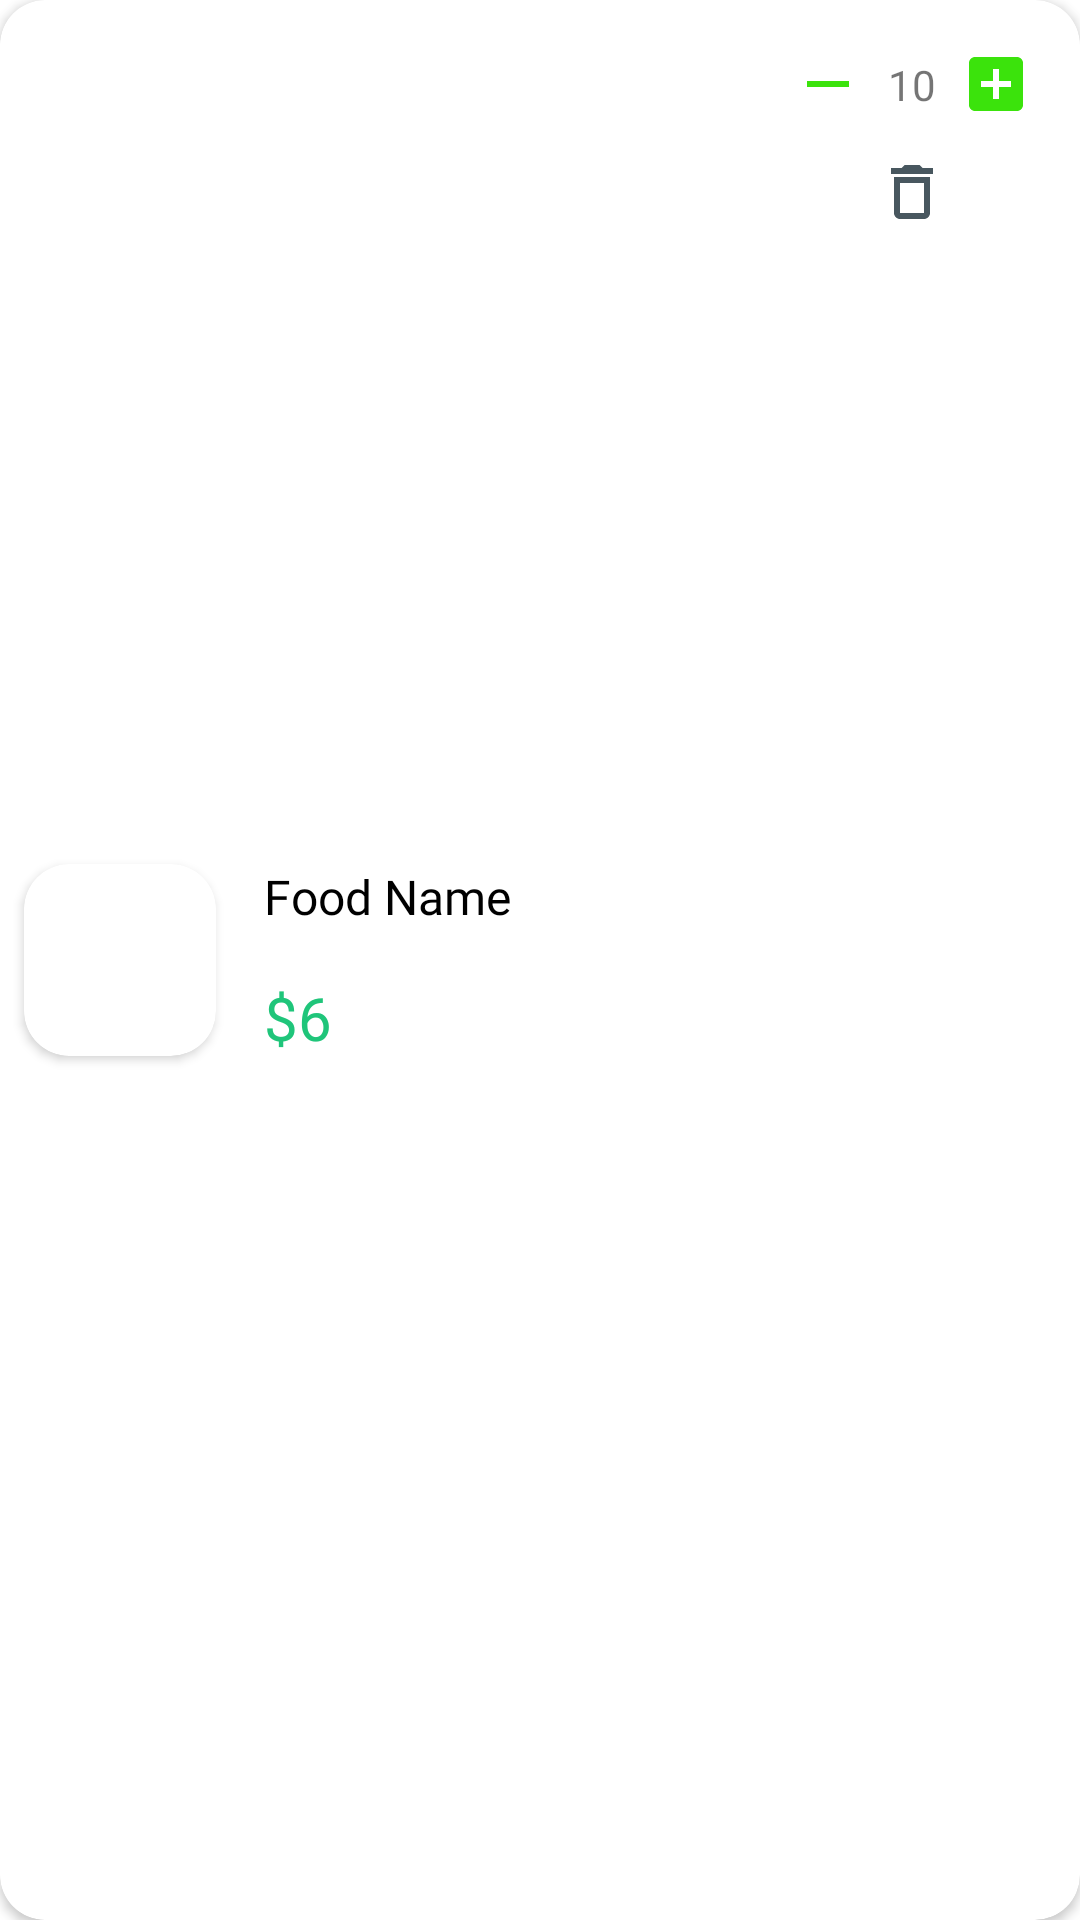

Write the Android layout XML for this screen, with the resource values it uses.
<!-- AndroidManifest.xml: application theme Theme.HungerWooshRestaurant -->
<!-- res/layout/food_item.xml -->
<?xml version="1.0" encoding="utf-8"?>
<androidx.cardview.widget.CardView xmlns:android="http://schemas.android.com/apk/res/android"
    android:layout_width="match_parent"
    android:layout_height="wrap_content"
    xmlns:app="http://schemas.android.com/apk/res-auto"
    app:cardCornerRadius="15dp"
    android:layout_marginVertical="8dp"
    android:elevation="2dp"
    android:layout_marginHorizontal="8dp">

    <androidx.constraintlayout.widget.ConstraintLayout
        android:layout_width="match_parent"
        android:layout_height="match_parent">

        <androidx.cardview.widget.CardView
            android:id="@+id/cardView"
            android:layout_width="64dp"
            android:layout_height="64dp"
            app:layout_constraintTop_toTopOf="parent"
            app:layout_constraintStart_toStartOf="parent"
            android:layout_marginTop="8dp"
            android:layout_marginBottom="8dp"
            android:layout_marginStart="8dp"
            app:layout_constraintBottom_toBottomOf="parent"
            app:cardCornerRadius="15dp">

            <ImageView
                android:id="@+id/foodPoster"
                android:layout_width="64dp"
                android:layout_height="64dp"
                android:src="@drawable/banner1"
                android:scaleType="centerCrop" />

        </androidx.cardview.widget.CardView>

        <TextView
            android:id="@+id/foodName"
            android:layout_width="wrap_content"
            android:layout_height="wrap_content"
            app:layout_constraintStart_toEndOf="@id/cardView"
            android:fontFamily="@font/lato_regular"
            android:textColor="@color/black"
            android:layout_marginStart="16dp"
            app:layout_constraintTop_toTopOf="@id/cardView"
            android:textSize="16sp"
            android:text="Food Name"/>

        <TextView
            android:id="@+id/foodPrice"
            android:layout_width="wrap_content"
            android:layout_height="wrap_content"
            app:layout_constraintStart_toStartOf="@id/foodName"
            app:layout_constraintTop_toBottomOf="@id/foodName"
            android:layout_marginTop="16dp"
            android:fontFamily="@font/lato_regular"
            android:textColor="@color/textColor"
            android:text="$6"
            android:textSize="20sp"/>

        <ImageButton
            android:id="@+id/addBtn"
            android:layout_width="wrap_content"
            android:layout_height="wrap_content"
            android:src="@drawable/ic_add_box"
            android:background="@color/white"
            android:layout_marginTop="16dp"
            android:layout_marginEnd="16dp"
            app:layout_constraintEnd_toEndOf="parent"
            app:layout_constraintTop_toTopOf="parent"/>

        <TextView
            android:id="@+id/foodQuantity"
            android:layout_width="wrap_content"
            android:layout_height="wrap_content"
            app:layout_constraintEnd_toStartOf="@id/addBtn"
            app:layout_constraintTop_toTopOf="@id/addBtn"
            app:layout_constraintBottom_toBottomOf="@id/addBtn"
            android:layout_marginEnd="8dp"
            android:text="10" />

        <ImageButton
            android:id="@+id/subtractBtn"
            android:layout_width="wrap_content"
            android:layout_height="wrap_content"
            android:src="@drawable/ic_remove"
            app:layout_constraintEnd_toStartOf="@id/foodQuantity"
            app:layout_constraintTop_toTopOf="@id/addBtn"
            app:layout_constraintBottom_toBottomOf="@id/addBtn"
            android:layout_marginEnd="8dp"
            android:background="@color/white"/>

        <ImageButton
            android:id="@+id/deleteBtn"
            android:layout_width="wrap_content"
            android:layout_height="wrap_content"
            android:src="@drawable/ic_delete"
            android:background="@color/white"
            app:layout_constraintTop_toBottomOf="@id/addBtn"
            app:layout_constraintEnd_toEndOf="@id/addBtn"
            app:layout_constraintStart_toStartOf="@id/subtractBtn"
            android:layout_marginTop="12dp"/>

    </androidx.constraintlayout.widget.ConstraintLayout>

</androidx.cardview.widget.CardView>
<!-- resources referenced by this layout -->
<resources>
  <color name="black">#FF000000</color>
  <color name="textColor">#1FC57A</color>
  <color name="white">#FFFFFFFF</color>
  <!-- drawable ic_add_box (drawable) -->
  <vector android:height="24dp" android:tint="#3BE30C"
      android:viewportHeight="24" android:viewportWidth="24"
      android:width="24dp" xmlns:android="http://schemas.android.com/apk/res/android">
      <path android:fillColor="@android:color/white" android:pathData="M19,3L5,3c-1.11,0 -2,0.9 -2,2v14c0,1.1 0.89,2 2,2h14c1.1,0 2,-0.9 2,-2L21,5c0,-1.1 -0.9,-2 -2,-2zM17,13h-4v4h-2v-4L7,13v-2h4L11,7h2v4h4v2z"/>
  </vector>
  <!-- drawable ic_delete (drawable) -->
  <vector android:height="24dp" android:tint="#48575F"
      android:viewportHeight="24" android:viewportWidth="24"
      android:width="24dp" xmlns:android="http://schemas.android.com/apk/res/android">
      <path android:fillColor="@android:color/white" android:pathData="M6,19c0,1.1 0.9,2 2,2h8c1.1,0 2,-0.9 2,-2L18,7L6,7v12zM8,9h8v10L8,19L8,9zM15.5,4l-1,-1h-5l-1,1L5,4v2h14L19,4z"/>
  </vector>
  <!-- drawable ic_remove (drawable) -->
  <vector android:height="24dp" android:tint="#3BE30C"
      android:viewportHeight="24" android:viewportWidth="24"
      android:width="24dp" xmlns:android="http://schemas.android.com/apk/res/android">
      <path android:fillColor="@android:color/white" android:pathData="M19,13H5v-2h14v2z"/>
  </vector>
  <style name="Theme.HungerWooshRestaurant" parent="Theme.MaterialComponents.DayNight.NoActionBar">
          
          <item name="colorPrimary">@color/purple_500</item>
          <item name="colorPrimaryVariant">@color/purple_700</item>
          <item name="colorOnPrimary">@color/white</item>
          
          <item name="colorSecondary">@color/teal_200</item>
          <item name="colorSecondaryVariant">@color/teal_700</item>
          <item name="colorOnSecondary">@color/black</item>
          
          <item name="android:statusBarColor">?attr/colorPrimaryVariant</item>
          
      </style>
  <color name="purple_500">#FF6200EE</color>
  <color name="purple_700">#FF3700B3</color>
  <color name="teal_200">#FF03DAC5</color>
  <color name="teal_700">#FF018786</color>
</resources>
